Run: headless pygame with SDL's dummy video driver; simulated clock (each Clock.tick advances the game by its frame time, no real sleeping); random seed 0; keys injected as events and as key.get_pressed() state; no mouse input.
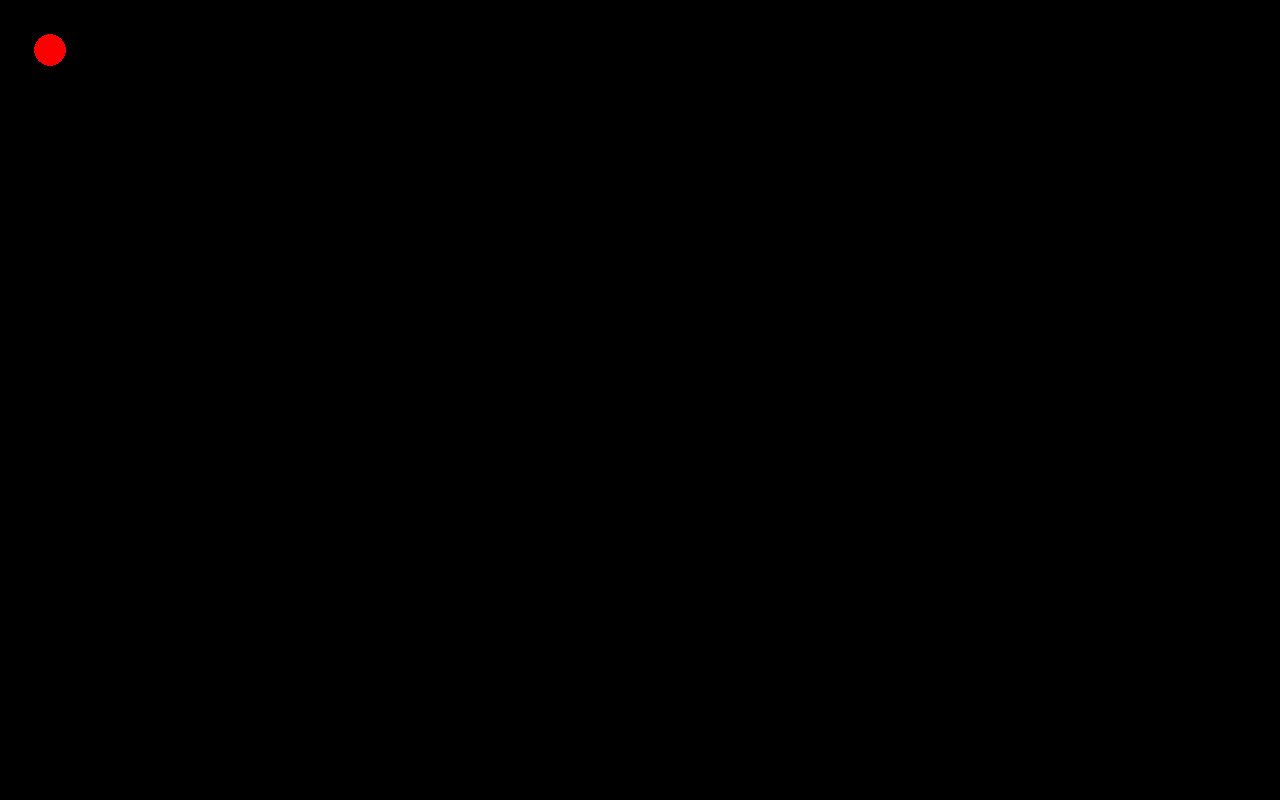
Frame 1 of 4 · flips 1–60 · no input
Frame 2 of 4 · flips 61–180 · tapped SPACE, RETURN · held RIGHT (→), D · screen unchanged from frame 1, image omitted
Frame 3 of 4 · flips 181–300 · held DOWN (↓), S · screen unchanged from frame 2, image omitted
Frame 4 of 4 · flips 301–420 · held LEFT (←), A, UP (↑), W · screen unchanged from frame 3, image omitted

The pygame program that drew these frames:

from pygame.time import Clock
import pygame

WINDOW_WIDTH = 1280
WINDOW_HEIGHT = 800
FRAMES_PER_SECOND = 60

# initialize pygame
pygame.init()
# set window size
screen = pygame.display.set_mode((WINDOW_WIDTH, WINDOW_HEIGHT))
# create time object
clock = Clock()
# run loop
running = True
while running:
    # handle events
    for event in pygame.event.get():
        # exit button
        if event.type == pygame.QUIT:
            running = False
        # key
        if event.type == pygame.KEYDOWN:
            if event.key == pygame.K_SPACE:
                print("Spacebar was pressed")
    # draw
    pygame.draw.circle(screen, pygame.Color(255, 0, 0), (50, 50), 16)
    pygame.display.flip()
    # handle time
    clock.tick(FRAMES_PER_SECOND)
